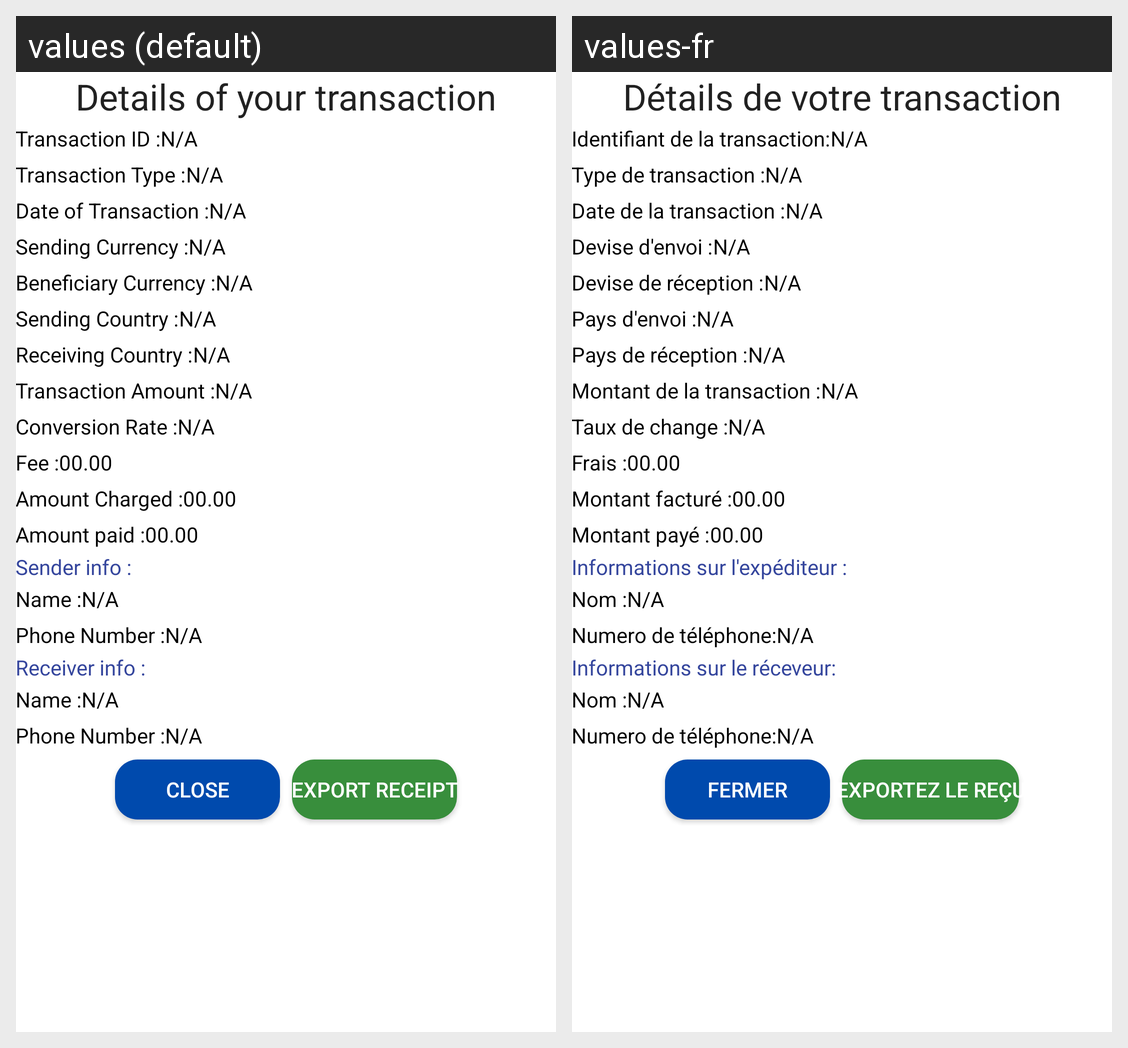

The Android screen above is rendered under two locales of the same app. Produce the string resources it draws, with the default and per-locale values.
Android screen res/layout/activity_cash_to_wallet_receipt_screen.xml rendered under 2 locales, left to right: values (default), values-fr. Device: Nexus 5 (rendered at 1080×1920; each locale shown at half size, 540×960, under a caption strip naming it); theme AppTheme.
Strings drawn on this screen, with the default value and each locale's value (text and hints the layout hard-codes, and strings that could not be matched under every locale, appear in the picture but are not listed):

details_of_transaction
  values: Details of your transaction
  values-fr: Détails de votre transaction

transaction_id_colon
  values: Transaction ID :
  values-fr: Identifiant de la transaction:

transaction_type_colon
  values: Transaction Type :
  values-fr: Type de transaction :

date_of_transaction_colon
  values: Date of Transaction :
  values-fr: Date de la transaction :

send_curr_colon
  values: Sending Currency :
  values-fr: Devise d'envoi :

benefi_curr_colon
  values: Beneficiary Currency :
  values-fr: Devise de réception :

sending_country_colon
  values: Sending Country :
  values-fr: Pays d'envoi :

rec_country_colon
  values: Receiving Country :
  values-fr: Pays de réception :

trans_amount_colon
  values: Transaction Amount :
  values-fr: Montant de la transaction :

conversion_rate_colon
  values: Conversion Rate :
  values-fr: Taux de change :

fee_colon
  values: Fee :
  values-fr: Frais :

amount_charged_colon_only
  values: Amount Charged :
  values-fr: Montant facturé :

amount_paid
  values: Amount paid :
  values-fr: Montant payé :

sender_info_colon
  values: Sender info :
  values-fr: Informations sur l'expéditeur :

name_colon
  values: Name :
  values-fr: Nom :

phone_no_colon
  values: Phone Number :
  values-fr: Numero de téléphone:

receiver_info_colon
  values: Receiver info :
  values-fr: Informations sur le réceveur:

close
  values: Close
  values-fr: Fermer

export_receipt
  values: Export Receipt
  values-fr: Exportez le reçu
